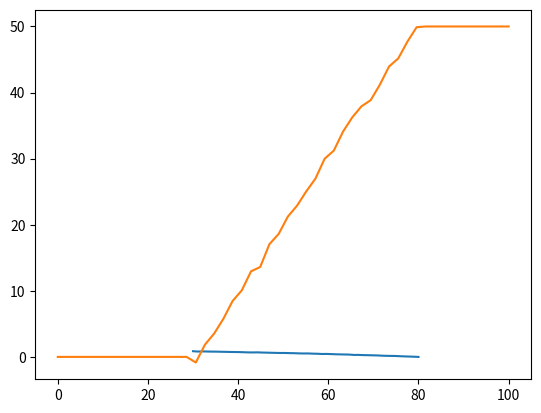

Recreate this plot in Python.
import numpy as np
import matplotlib.pyplot as plt

# Set seed to have always the same behaviour
# np.random.seed(123)


class Product:
    def __init__(self, name, base_price):
        self.name = name
        self.base_price = base_price


class Class:
    def __init__(self, name, profession, age):
        self.name = name
        self.profession = profession
        self.age = age

    def define_conversion_rate(self, product, max_rate, noise, length):
        """
        Generate the conversione rate curve associated to the class and the product

        Parameters:
        product: Product to advertise
        max_rate: Maximum probability value of the conversione rate
        noise: Noise applied to the curve
        length: Number of prices evalueted by the curve
        """
        start_curve = np.exp(max_rate)
        arr = np.linspace(start_curve, 1.0, length)
        log_arr = np.log(arr)
        noise = np.random.normal(0, noise, length)
        price = np.linspace(product.base_price,
                            product.base_price + length, length)
        self.conv_rate = (price, log_arr + noise)

    def plot_conversion_rate(self):
        plt.plot(self.conv_rate[0], self.conv_rate[1])
        plt.show()


class SubCampaign:
    def __init__(self, Class):
        self.Class = Class

    def define_clicks_over_budget(self, max_n_click, max_budget, zero_perc, full_perc, noise, length):
        """
        Generate the clicks over budget curve associated to the sub campaign

        Parameters:
        max_n_click: Define the maximum number of click of the curve
        max_budget: Define the maximum budget of the curve
        zero_perc: Define the percentage of the curve (first part) that is zero
        full_perc: Define the percentage of the curve (last part) that is at the max_n_click
        length: Number of budgetes evalueted by the curve
        """
        budget = np.linspace(0, max_budget, length)

        zero = np.zeros(int(length*zero_perc))

        line = np.linspace(0, max_n_click, int(length*(full_perc-zero_perc)))
        noise = np.random.normal(0, noise, int(length*(full_perc-zero_perc)))
        line = line + noise

        plate = np.full(length-len(line)-len(zero), max_n_click)

        clicks = np.append(zero, line)
        clicks = np.append(clicks, plate)
        self.cob_curve = (budget, clicks)

    def plot_clicks_over_budget(self):
        plt.plot(self.cob_curve[0], self.cob_curve[1])
        plt.show()


prod = Product('shoes', 30)

c1 = Class('elegant', 'worker', 'adult')
c1.define_conversion_rate(prod, 0.85, 0.01, 50)

c1.plot_conversion_rate()


sub = SubCampaign(c1)
sub.define_clicks_over_budget(50, 100, 0.3, 0.8, 0.5, 50)

sub.plot_clicks_over_budget()
